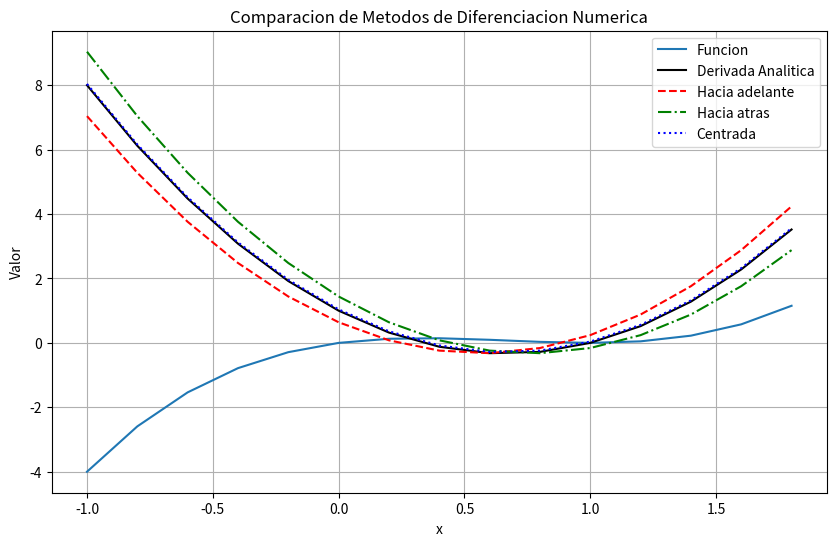
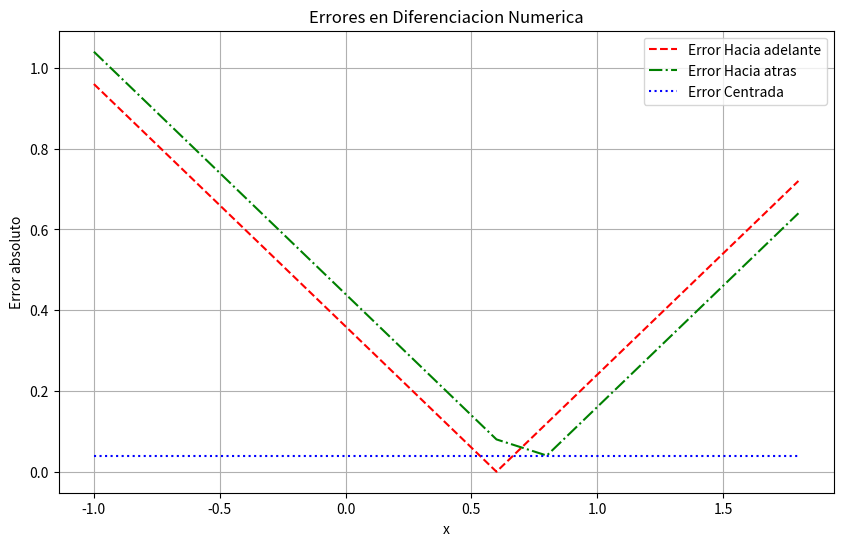

Recreate these plots in Python, in order.
import numpy as np
import matplotlib.pyplot as plt

# Funcion a derivar
def f(x):
    return x**3 - 2*x**2 + x

# Derivada analitica
def df_analytical(x):
    return 3*x**2 - 4*x + 1

# Metodo diferencias hacia adelante
def forward_diff(f, x, h=0.2):
    return (f(x + h) - f(x)) / h

# Metodo diferencias hacia atras
def backward_diff(f, x, h=0.2):
    return (f(x) - f(x - h)) / h

# Metodo diferencias centradas
def central_diff(f, x, h=0.2):
    return (f(x + h) - f(x - h)) / (2*h)

# Intervalo [-1, 2] con paso 0.2
a = -1.0
b = 2.0
h = 0.2
x_vals = np.arange(a, b, h)

# Derivada exacta
df_exact = df_analytical(x_vals)

# Aproximaciones numericas
df_forward = forward_diff(f, x_vals, h)
df_backward = backward_diff(f, x_vals, h)
df_central = central_diff(f, x_vals, h)

# Errores
error_forward = np.abs(df_forward - df_exact)
error_backward = np.abs(df_backward - df_exact)
error_central = np.abs(df_central - df_exact)

# Graficar funcion y derivadas
plt.figure(figsize=(10, 6))
plt.plot(x_vals, f(x_vals), '-', label='Funcion')
plt.plot(x_vals, df_exact, 'k-', label='Derivada Analitica')
plt.plot(x_vals, df_forward, 'r--', label='Hacia adelante')
plt.plot(x_vals, df_backward, 'g-.', label='Hacia atras')
plt.plot(x_vals, df_central, 'b:', label='Centrada')
plt.xlabel('x')
plt.ylabel("Valor")
plt.legend()
plt.title("Comparacion de Metodos de Diferenciacion Numerica")
plt.grid()
plt.show()

# Graficar errores
plt.figure(figsize=(10, 6))
plt.plot(x_vals, error_forward, 'r--', label='Error Hacia adelante')
plt.plot(x_vals, error_backward, 'g-.', label='Error Hacia atras')
plt.plot(x_vals, error_central, 'b:', label='Error Centrada')
plt.xlabel('x')
plt.ylabel("Error absoluto")
plt.legend()
plt.title("Errores en Diferenciacion Numerica")
plt.grid()
plt.show()
